Run: headless pygame with SDL's dummy video driver; simulated clock (each Clock.tick advances the game by its frame time, no real sleeping); random seed 0; keys injected as events and as key.get_pressed() state; mouse plan: one left click at the window centre at the start of phase 2, then a move to the lower-right quarter at the start of phase 3.
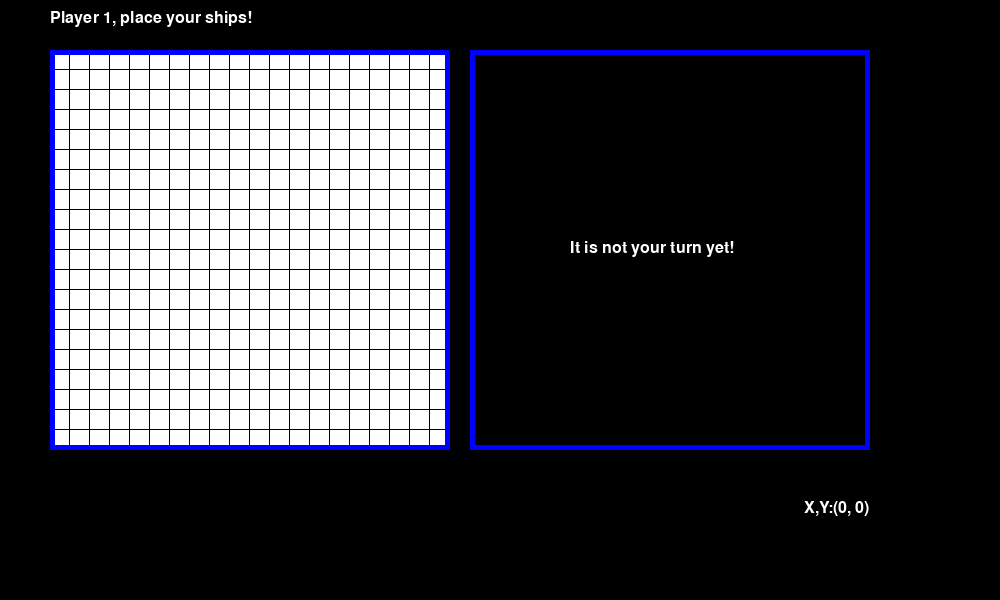
Frame 1 of 4 · flips 1–60 · no input
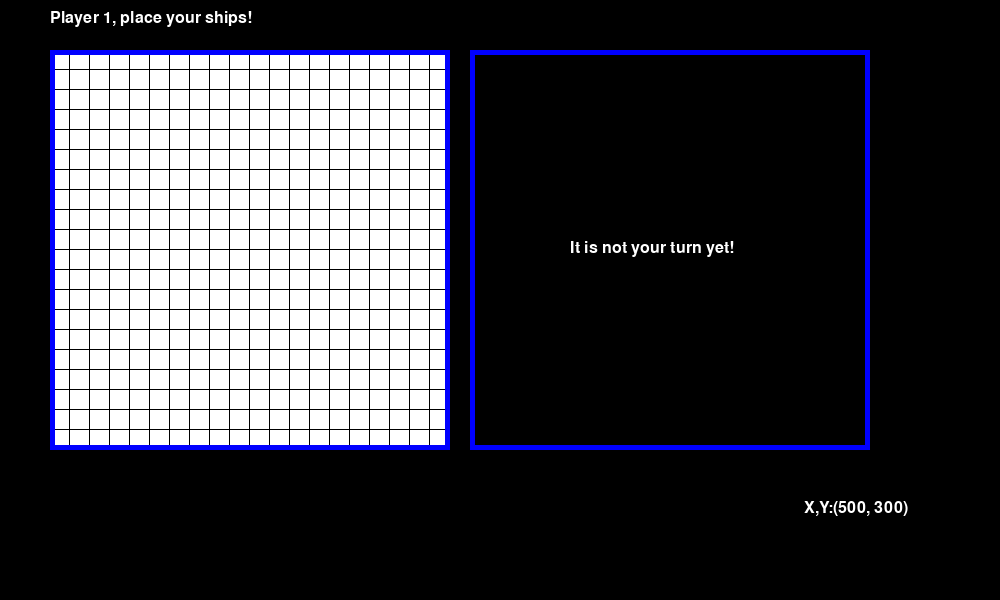
Frame 2 of 4 · flips 61–180 · clicked the window centre · tapped SPACE, RETURN · held RIGHT (→), D
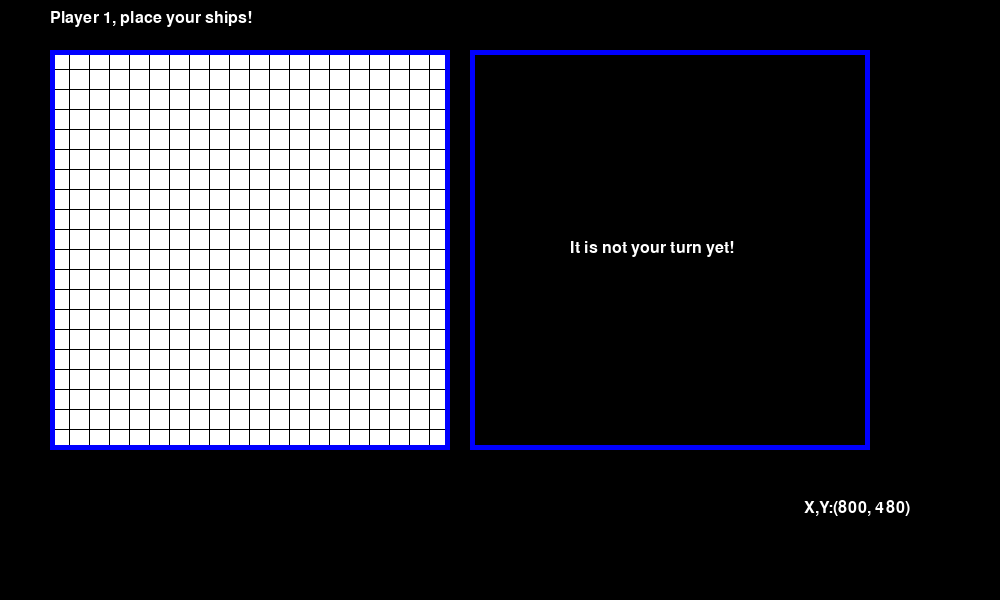
Frame 3 of 4 · flips 181–300 · moved the mouse to the lower-right quarter · held DOWN (↓), S
Frame 4 of 4 · flips 301–420 · held LEFT (←), A, UP (↑), W · screen unchanged from frame 3, image omitted

The pygame program that drew these frames:

#REQUIREMENTS:
'''
• Display the rules of the game and instructions for the user
• Display a set of options for the various things your players can do (display instructions,
display score, quit early, etc)
• Utilize basic coding elements taught in this class including if-elif-else statements, loops,
dictionaries, functions (with docstrings), try-except statements, and comments
• Use file input/output for something
• Create a nice-looking user interface (consider using turtle graphics, tkinter, or pygame)
• Create a complete, fully functional, high quality gaming experience
• Incorporate at least one thing beyond what is covered in the course (learn something
new)
• Be creative and have fun!
Use only 1 class! Multiple classes cannot be created.
'''
#Creates a dashboard
import pygame

# Initialize Pygame nad it's font
pygame.init()
pygame.font.init()

#set the font to Arial, size 24
font = pygame.font.SysFont('Arial', 24)

# Screen dimensions
screen_width = 1000
screen_height = 600
screen = pygame.display.set_mode((screen_width, screen_height))
pygame.display.set_caption("Battleship Dashboard")

# Predefined Colors
WHITE = (255, 255, 255)
BLUE = (0, 0, 255)
RED = (255, 0, 0)
YELLOW = (255, 255, 0)
BLACK = (0, 0, 0)

# Player 1's box properties
rect_x1 = 50
rect_y1 = 50
rect_width = 400
rect_height = 400
line_thickness = 5 

# Player 2's box properties
rect_x2 = rect_x1 + rect_width+20

# Grid for battleships
# since this is a 400x400 box, we can fit a 10x10 grid with each cell being 40x40
CELL_SIZE = 20

# Initialize for mouse position
mouse_x, mouse_y = None, None

#reveal grids toggle
reveal1 = True
#Initialize plater grids: (x,y):False (no ship) or True (ship)
player1_grid = {(x, y): False for x in range(20) for y in range(20)}
player2_grid = {(x, y): False for x in range(20) for y in range(20)}

player1_clicks = []
player2_clicks = []

#draw the grid for battleships
def draw_grid(surface, x0, y0, grid,reveal=False,player_name=''):
    if(reveal):
        for x in range(20):
            for y in range(20):
                # calculate cell position
                leftwall = x0 + x * CELL_SIZE
                topwall = y0 + y * CELL_SIZE
                rightwall = leftwall + CELL_SIZE-1
                bottomwall = topwall + CELL_SIZE-1

                #draw original grid
                rect = pygame.Rect(leftwall, topwall, CELL_SIZE - 1, CELL_SIZE - 1)
                color = WHITE
                pygame.draw.rect(surface, color, rect)
                for x_coord,y_coord in player1_clicks:
                    if x_coord is not None and y_coord is not None:
                        #check if mouse is inside the cell
                        if leftwall <= x_coord <= rightwall and topwall <= y_coord <= bottomwall:
                            #draw black box
                            # rect = pygame.Rect(leftwall, topwall, CELL_SIZE - 1, CELL_SIZE - 1)
                            pygame.draw.rect(surface, RED, rect)
                for x_coord,y_coord in player2_clicks:
                    if x_coord is not None and y_coord is not None:
                        #check if mouse is inside the cell
                        if leftwall <= x_coord <= rightwall and topwall <= y_coord <= bottomwall:
                            #draw black box
                            # rect = pygame.Rect(leftwall, topwall, CELL_SIZE - 1, CELL_SIZE - 1)
                            pygame.draw.rect(surface, RED, rect)
                
    else:
        rect = pygame.Rect(x0, y0, CELL_SIZE*20-1, CELL_SIZE*20-1)
        color = (0,0,0)
        pygame.draw.rect(surface, color, rect)
        text_surface = font.render('It is not your turn yet!', True, (255, 255, 255))
        screen.blit(text_surface, (x0+100, y0+190))
  
def reveal_player_ships(reveal1):
    if(reveal1):
        # Player 1's turn
        text_surface = font.render('Player 1, place your ships!', True, (255, 255, 255))
        screen.blit(text_surface, (rect_x1, rect_y1-40))  
        
        draw_grid(screen, rect_x1, rect_y1, {},reveal1,"player1")
        draw_grid(screen, rect_x2, rect_y1, {})
    else:
        # Player 2's turn
        text_surface = font.render('Player 2, place your ships!', True, (255, 255, 255))
        screen.blit(text_surface, (rect_x2, rect_y1-40))  
        
        draw_grid(screen, rect_x1, rect_y1, {})
        draw_grid(screen, rect_x2, rect_y1, {},True,"player2") 
   

# def event_handler():
#      #Display mouse coordinates    
#     global mouse_x, mouse_y
#     x_coord, y_coord = pygame.mouse.get_pos()
#     mouse_text = font.render(f' X,Y:({x_coord}, {y_coord})', True, WHITE)
#     screen.blit(mouse_text, (800,500))
    
#     for event in pygame.event.get():
#         if event.type == pygame.QUIT:
#             return False
#         elif event.type == pygame.MOUSEBUTTONDOWN:
#             mouse_x, mouse_y = pygame.mouse.get_pos()
            
#             player1_clicks.append((mouse_x, mouse_y))
#             #draw grid with black box
#             draw_grid(screen, rect_x1, rect_y1, {},reveal1)
#             print(f'Mouse clicked at: ({mouse_x}, {mouse_y})')
#     return True

def event_handler():
    global mouse_x, mouse_y, reveal1

    # Display mouse coordinates    
    x_coord, y_coord = pygame.mouse.get_pos()
    mouse_text = font.render(f' X,Y:({x_coord}, {y_coord})', True, WHITE)
    screen.blit(mouse_text, (800, 500))
    
    for event in pygame.event.get():
        if event.type == pygame.QUIT:
            return False
        
        elif event.type == pygame.MOUSEBUTTONDOWN:
            mouse_x, mouse_y = pygame.mouse.get_pos()

            if len(player2_clicks) > 5:
                print("Both players have finished placing ships.")
                
            # PLAYER 1 TURN
            elif reveal1:
                player1_clicks.append((mouse_x, mouse_y))
                print("P1 click:", mouse_x, mouse_y)

                # Switch after 5 clicks
                if len(player1_clicks) >= 5:
                    print("Switching to Player 2...")
                    reveal1 = False

            # PLAYER 2 TURN
            else:
                player2_clicks.append((mouse_x, mouse_y))
                print("P2 click:", mouse_x, mouse_y)

                # stop after 5 clicks
                if len(player2_clicks) >= 5:
                    print("Player 2 finished placing ships.")

    return True

  
  
# Game loop
running = True
while running:
    # Fill the background
    screen.fill((0,0,0))
    
    reveal_player_ships(reveal1)
        
    pygame.draw.rect(screen, BLUE, (rect_x1, rect_y1, rect_width, rect_height), line_thickness)
    pygame.draw.rect(screen, BLUE, (rect_x2, rect_y1, rect_width, rect_height), line_thickness)
    
    
    running = event_handler()

    # Update the display
    pygame.display.flip()


# Quit Pygame
pygame.quit()
